38-way image classification set "data" from GitHub (ugoh0908/poker); label vocabulary: 10 clover, 10 diamond, 10 heart, 10 spade, 1 diamond, 1 heart, 2 clover, 2 diamond, 2 heart, 2 spade, 3 clover, 3 heart, 4 clover, 4 diamond, 4 heart, 4 spade, 5 heart, 5 spade, 6 clover, 6 heart, 7 clover, 7 diamond, 7 heart, 7 spade, 8 clover, 9 clover, 9 diamond, 9 heart, 9 spade, J clover, K clover, K diamond, K heart, K spade, Q clover, Q diamond, Q heart, Q spade.

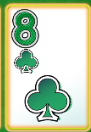
Label: 8 clover

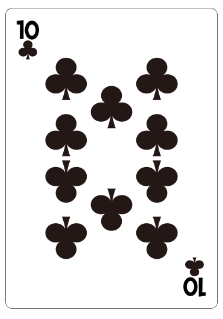
Label: 10 clover

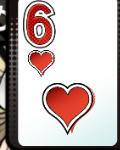
Label: 6 heart

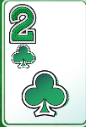
Label: 2 clover

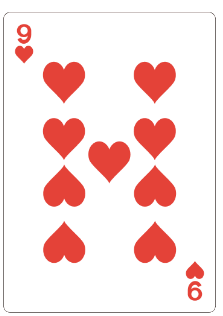
Label: 9 heart

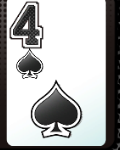
Label: 4 spade
